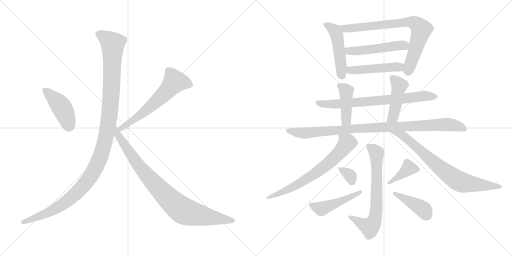
t = 0.00 s
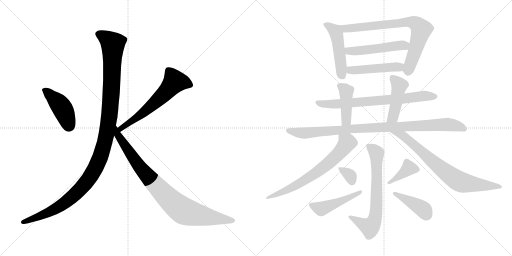
t = 2.85 s
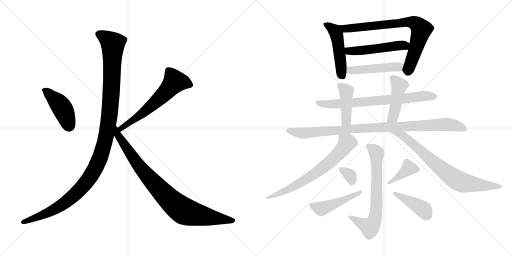
t = 5.70 s
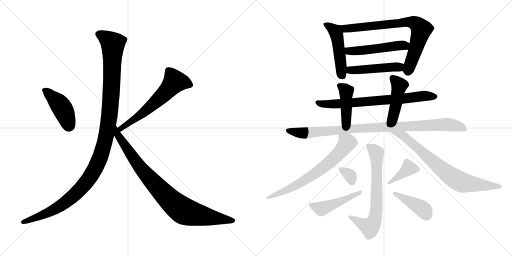
t = 8.55 s
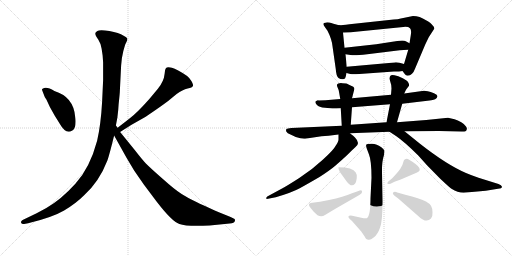
t = 11.40 s
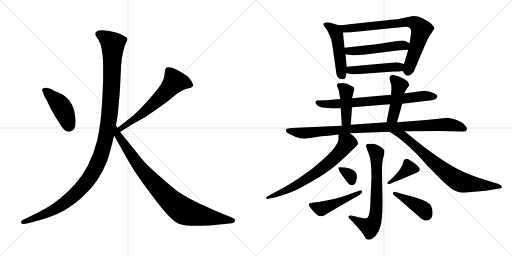
t = 14.25 s

The animated SVG that drew these frames (rendered in a browser with its animation timeline set to each time). Animation: 19 CSS @keyframes rules; one cycle of 14.25 s.

<svg version="1.1" viewBox="0 0 2048 1024" xmlns="http://www.w3.org/2000/svg">
  <g stroke="lightgray" stroke-dasharray="1,1" stroke-width="1" transform="scale(4, 4)">
    <line x1="0" y1="0" x2="256" y2="256"></line>
    <line x1="256" y1="0" x2="0" y2="256"></line>
    <line x1="128" y1="0" x2="128" y2="256"></line>
    <line x1="0" y1="128" x2="256" y2="128"></line>
    <line x1="256" y1="0" x2="512" y2="256"></line>
    <line x1="512" y1="0" x2="256" y2="256"></line>
    <line x1="384" y1="0" x2="384" y2="256"></line>
    <line x1="256" y1="128" x2="512" y2="128"></line>
  </g>
<g transform="scale(1, -1) translate(0, -850)">
   <style type="text/css">
    @keyframes keyframes0 {
      from {
       stroke: black;
       stroke-dashoffset: 436;
       stroke-width: 128;
       }
       59% {
       animation-timing-function: step-end;
       stroke: black;
       stroke-dashoffset: 0;
       stroke-width: 128;
       }
       to {
       stroke: black;
       stroke-width: 1024;
       }
       }
       #make-me-a-hanzi-animation-0 {
         animation: keyframes0 0.604818s both;
         animation-delay: 0.000000s;
         animation-timing-function: linear;
       }
    @keyframes keyframes1 {
      from {
       stroke: black;
       stroke-dashoffset: 614;
       stroke-width: 128;
       }
       67% {
       animation-timing-function: step-end;
       stroke: black;
       stroke-dashoffset: 0;
       stroke-width: 128;
       }
       to {
       stroke: black;
       stroke-width: 1024;
       }
       }
       #make-me-a-hanzi-animation-1 {
         animation: keyframes1 0.749674s both;
         animation-delay: 0.604818s;
         animation-timing-function: linear;
       }
    @keyframes keyframes2 {
      from {
       stroke: black;
       stroke-dashoffset: 1200;
       stroke-width: 128;
       }
       80% {
       animation-timing-function: step-end;
       stroke: black;
       stroke-dashoffset: 0;
       stroke-width: 128;
       }
       to {
       stroke: black;
       stroke-width: 1024;
       }
       }
       #make-me-a-hanzi-animation-2 {
         animation: keyframes2 1.226562s both;
         animation-delay: 1.354492s;
         animation-timing-function: linear;
       }
    @keyframes keyframes3 {
      from {
       stroke: black;
       stroke-dashoffset: 892;
       stroke-width: 128;
       }
       74% {
       animation-timing-function: step-end;
       stroke: black;
       stroke-dashoffset: 0;
       stroke-width: 128;
       }
       to {
       stroke: black;
       stroke-width: 1024;
       }
       }
       #make-me-a-hanzi-animation-3 {
         animation: keyframes3 0.975911s both;
         animation-delay: 2.581054s;
         animation-timing-function: linear;
       }
    @keyframes keyframes4 {
      from {
       stroke: black;
       stroke-dashoffset: 483;
       stroke-width: 128;
       }
       61% {
       animation-timing-function: step-end;
       stroke: black;
       stroke-dashoffset: 0;
       stroke-width: 128;
       }
       to {
       stroke: black;
       stroke-width: 1024;
       }
       }
       #make-me-a-hanzi-animation-4 {
         animation: keyframes4 0.643066s both;
         animation-delay: 3.556965s;
         animation-timing-function: linear;
       }
    @keyframes keyframes5 {
      from {
       stroke: black;
       stroke-dashoffset: 771;
       stroke-width: 128;
       }
       72% {
       animation-timing-function: step-end;
       stroke: black;
       stroke-dashoffset: 0;
       stroke-width: 128;
       }
       to {
       stroke: black;
       stroke-width: 1024;
       }
       }
       #make-me-a-hanzi-animation-5 {
         animation: keyframes5 0.877441s both;
         animation-delay: 4.200031s;
         animation-timing-function: linear;
       }
    @keyframes keyframes6 {
      from {
       stroke: black;
       stroke-dashoffset: 505;
       stroke-width: 128;
       }
       62% {
       animation-timing-function: step-end;
       stroke: black;
       stroke-dashoffset: 0;
       stroke-width: 128;
       }
       to {
       stroke: black;
       stroke-width: 1024;
       }
       }
       #make-me-a-hanzi-animation-6 {
         animation: keyframes6 0.660970s both;
         animation-delay: 5.077472s;
         animation-timing-function: linear;
       }
    @keyframes keyframes7 {
      from {
       stroke: black;
       stroke-dashoffset: 475;
       stroke-width: 128;
       }
       61% {
       animation-timing-function: step-end;
       stroke: black;
       stroke-dashoffset: 0;
       stroke-width: 128;
       }
       to {
       stroke: black;
       stroke-width: 1024;
       }
       }
       #make-me-a-hanzi-animation-7 {
         animation: keyframes7 0.636556s both;
         animation-delay: 5.738442s;
         animation-timing-function: linear;
       }
    @keyframes keyframes8 {
      from {
       stroke: black;
       stroke-dashoffset: 730;
       stroke-width: 128;
       }
       70% {
       animation-timing-function: step-end;
       stroke: black;
       stroke-dashoffset: 0;
       stroke-width: 128;
       }
       to {
       stroke: black;
       stroke-width: 1024;
       }
       }
       #make-me-a-hanzi-animation-8 {
         animation: keyframes8 0.844076s both;
         animation-delay: 6.374998s;
         animation-timing-function: linear;
       }
    @keyframes keyframes9 {
      from {
       stroke: black;
       stroke-dashoffset: 426;
       stroke-width: 128;
       }
       58% {
       animation-timing-function: step-end;
       stroke: black;
       stroke-dashoffset: 0;
       stroke-width: 128;
       }
       to {
       stroke: black;
       stroke-width: 1024;
       }
       }
       #make-me-a-hanzi-animation-9 {
         animation: keyframes9 0.596680s both;
         animation-delay: 7.219074s;
         animation-timing-function: linear;
       }
    @keyframes keyframes10 {
      from {
       stroke: black;
       stroke-dashoffset: 451;
       stroke-width: 128;
       }
       59% {
       animation-timing-function: step-end;
       stroke: black;
       stroke-dashoffset: 0;
       stroke-width: 128;
       }
       to {
       stroke: black;
       stroke-width: 1024;
       }
       }
       #make-me-a-hanzi-animation-10 {
         animation: keyframes10 0.617025s both;
         animation-delay: 7.815754s;
         animation-timing-function: linear;
       }
    @keyframes keyframes11 {
      from {
       stroke: black;
       stroke-dashoffset: 964;
       stroke-width: 128;
       }
       76% {
       animation-timing-function: step-end;
       stroke: black;
       stroke-dashoffset: 0;
       stroke-width: 128;
       }
       to {
       stroke: black;
       stroke-width: 1024;
       }
       }
       #make-me-a-hanzi-animation-11 {
         animation: keyframes11 1.034505s both;
         animation-delay: 8.432779s;
         animation-timing-function: linear;
       }
    @keyframes keyframes12 {
      from {
       stroke: black;
       stroke-dashoffset: 683;
       stroke-width: 128;
       }
       69% {
       animation-timing-function: step-end;
       stroke: black;
       stroke-dashoffset: 0;
       stroke-width: 128;
       }
       to {
       stroke: black;
       stroke-width: 1024;
       }
       }
       #make-me-a-hanzi-animation-12 {
         animation: keyframes12 0.805827s both;
         animation-delay: 9.467284s;
         animation-timing-function: linear;
       }
    @keyframes keyframes13 {
      from {
       stroke: black;
       stroke-dashoffset: 761;
       stroke-width: 128;
       }
       71% {
       animation-timing-function: step-end;
       stroke: black;
       stroke-dashoffset: 0;
       stroke-width: 128;
       }
       to {
       stroke: black;
       stroke-width: 1024;
       }
       }
       #make-me-a-hanzi-animation-13 {
         animation: keyframes13 0.869303s both;
         animation-delay: 10.273111s;
         animation-timing-function: linear;
       }
    @keyframes keyframes14 {
      from {
       stroke: black;
       stroke-dashoffset: 690;
       stroke-width: 128;
       }
       69% {
       animation-timing-function: step-end;
       stroke: black;
       stroke-dashoffset: 0;
       stroke-width: 128;
       }
       to {
       stroke: black;
       stroke-width: 1024;
       }
       }
       #make-me-a-hanzi-animation-14 {
         animation: keyframes14 0.811523s both;
         animation-delay: 11.142414s;
         animation-timing-function: linear;
       }
    @keyframes keyframes15 {
      from {
       stroke: black;
       stroke-dashoffset: 329;
       stroke-width: 128;
       }
       52% {
       animation-timing-function: step-end;
       stroke: black;
       stroke-dashoffset: 0;
       stroke-width: 128;
       }
       to {
       stroke: black;
       stroke-width: 1024;
       }
       }
       #make-me-a-hanzi-animation-15 {
         animation: keyframes15 0.517741s both;
         animation-delay: 11.953937s;
         animation-timing-function: linear;
       }
    @keyframes keyframes16 {
      from {
       stroke: black;
       stroke-dashoffset: 468;
       stroke-width: 128;
       }
       60% {
       animation-timing-function: step-end;
       stroke: black;
       stroke-dashoffset: 0;
       stroke-width: 128;
       }
       to {
       stroke: black;
       stroke-width: 1024;
       }
       }
       #make-me-a-hanzi-animation-16 {
         animation: keyframes16 0.630859s both;
         animation-delay: 12.471678s;
         animation-timing-function: linear;
       }
    @keyframes keyframes17 {
      from {
       stroke: black;
       stroke-dashoffset: 384;
       stroke-width: 128;
       }
       56% {
       animation-timing-function: step-end;
       stroke: black;
       stroke-dashoffset: 0;
       stroke-width: 128;
       }
       to {
       stroke: black;
       stroke-width: 1024;
       }
       }
       #make-me-a-hanzi-animation-17 {
         animation: keyframes17 0.562500s both;
         animation-delay: 13.102537s;
         animation-timing-function: linear;
       }
    @keyframes keyframes18 {
      from {
       stroke: black;
       stroke-dashoffset: 416;
       stroke-width: 128;
       }
       58% {
       animation-timing-function: step-end;
       stroke: black;
       stroke-dashoffset: 0;
       stroke-width: 128;
       }
       to {
       stroke: black;
       stroke-width: 1024;
       }
       }
       #make-me-a-hanzi-animation-18 {
         animation: keyframes18 0.588542s both;
         animation-delay: 13.665037s;
         animation-timing-function: linear;
       }
</style>
<path d="M 170.5 484.5 L 177.5 466.5 Q 177.5 464.5 185.5 452.5 L 199.5 422.5 L 218.5 388.5 L 236.5 359.5 Q 263.5 311.5 287.5 327.5 Q 298.5 332.5 301.5 350.5 Q 303.5 368.5 300.5 384.5 Q 293.5 463.5 217.5 486.5 Q 185.5 506.5 170.5 495.5 Q 165.5 493.5 170.5 484.5 Z" fill="lightgray"></path> 
<path d="M 480.5 322.5 L 524.5 350.5 L 577.5 380.5 Q 587.5 386.5 626.5 413.5 Q 665.5 440.5 672.5 446.5 L 706.5 474.5 Q 730.5 492.5 750.5 496.5 Q 769.5 500.5 771.5 506.5 Q 774.5 511.5 765.5 526.5 Q 756.5 541.5 748.5 546.5 Q 707.5 574.5 687.5 579.5 Q 667.5 583.5 663.5 577.5 Q 658.5 571.5 658.5 555.5 Q 655.5 524.5 631.5 495.5 L 596.5 453.5 Q 547.5 398.5 519.5 377.5 L 470.5 339.5 C 446.5 321.5 455.5 306.5 480.5 322.5 Z" fill="lightgray"></path> 
<path d="M 406.5 655.5 L 410.5 628.5 L 412.5 600.5 L 412.5 530.5 L 408.5 444.5 Q 403.5 352.5 388.5 287.5 Q 359.5 178.5 301.5 115.5 Q 243.5 51.5 185.5 18.5 L 146.5 -2.5 L 90.5 -29.5 Q 82.5 -34.5 84.5 -40.5 Q 86.5 -46.5 96.5 -45.5 L 112.5 -42.5 Q 208.5 -19.5 256.5 8.5 Q 303.5 36.5 336.5 69.5 Q 396.5 123.5 429.5 208.5 Q 438.5 234.5 456.5 308.5 L 463.5 348.5 L 469.5 380.5 Q 473.5 410.5 474.5 433.5 Q 479.5 479.5 479.5 488.5 L 484.5 588.5 L 487.5 617.5 Q 493.5 651.5 500.5 671.5 Q 510.5 688.5 509.5 695.5 Q 507.5 701.5 494.5 707.5 Q 475.5 719.5 437.5 726.5 Q 398.5 732.5 389.5 726.5 Q 379.5 720.5 381.5 714.5 Q 381.5 708.5 393.5 691.5 Q 404.5 674.5 406.5 655.5 Z" fill="lightgray"></path> 
<path d="M 456.5 308.5 L 505.5 220.5 L 536.5 168.5 L 574.5 113.5 L 625.5 45.5 Q 687.5 -35.5 717.5 -45.5 Q 747.5 -56.5 838.5 -51.5 L 918.5 -43.5 Q 937.5 -42.5 939.5 -33.5 Q 941.5 -24.5 934.5 -23.5 L 922.5 -17.5 L 875.5 1.5 Q 796.5 36.5 775.5 47.5 Q 753.5 57.5 726.5 74.5 Q 699.5 91.5 651.5 134.5 Q 603.5 176.5 583.5 196.5 Q 568.5 212.5 540.5 248.5 L 480.5 322.5 L 470.5 339.5 L 463.5 348.5 C 446.5 373.5 441.5 334.5 456.5 308.5 Z" fill="lightgray"></path> 
<path d="M 1356.0 749.5 L 1334.0 755.5 Q 1311.0 761.5 1306.0 760.5 Q 1284.0 759.5 1300.0 741.5 L 1310.0 727.5 Q 1327.0 694.5 1330.0 665.5 L 1343.0 574.5 Q 1345.0 545.5 1354.0 538.5 Q 1364.0 531.5 1373.0 533.5 Q 1382.0 534.5 1383.0 544.5 L 1386.0 558.5 L 1387.0 583.5 L 1382.0 633.5 L 1378.0 659.5 L 1372.0 720.5 C 1370.0 745.5 1370.0 745.5 1356.0 749.5 Z" fill="lightgray"></path> 
<path d="M 1610.0 566.5 L 1619.0 554.5 Q 1623.0 547.5 1631.0 547.5 Q 1640.0 547.5 1648.0 555.5 Q 1656.0 563.5 1660.0 575.5 L 1701.0 672.5 L 1715.0 701.5 L 1737.0 735.5 Q 1739.0 740.5 1729.0 750.5 Q 1724.0 758.5 1704.0 769.5 Q 1679.0 786.5 1652.0 786.5 L 1613.0 778.5 Q 1596.0 773.5 1556.0 770.5 L 1398.0 753.5 Q 1367.0 749.5 1356.0 749.5 C 1326.0 747.5 1342.0 719.5 1372.0 720.5 L 1403.0 721.5 L 1613.0 742.5 Q 1633.0 744.5 1640.0 737.5 Q 1647.0 729.5 1643.0 708.5 L 1638.0 677.5 L 1633.0 651.5 L 1616.0 594.5 C 1608.0 568.5 1608.0 568.5 1610.0 566.5 Z" fill="lightgray"></path> 
<path d="M 1505.0 673.5 L 1378.0 659.5 C 1348.0 656.5 1352.0 637.5 1382.0 633.5 L 1409.0 629.5 Q 1421.0 627.5 1469.0 633.5 L 1599.0 649.5 Q 1604.0 650.5 1615.0 650.5 L 1633.0 651.5 C 1663.0 653.5 1664.0 663.5 1638.0 677.5 L 1623.0 685.5 Q 1616.0 689.5 1589.0 686.5 L 1505.0 673.5 Z" fill="lightgray"></path> 
<path d="M 1424.0 553.5 L 1576.0 564.5 Q 1599.0 564.5 1610.0 566.5 C 1640.0 570.5 1645.0 586.5 1616.0 594.5 L 1598.0 599.5 Q 1586.0 601.5 1578.0 600.5 L 1387.0 583.5 C 1357.0 580.5 1357.0 566.5 1386.0 558.5 L 1401.0 554.5 Q 1411.0 552.5 1424.0 553.5 Z" fill="lightgray"></path> 
<path d="M 1609.0 435.5 L 1718.0 448.5 Q 1747.0 450.5 1750.0 465.5 Q 1750.0 471.5 1736.0 477.5 Q 1722.0 483.5 1711.0 485.5 L 1696.0 487.5 L 1617.0 476.5 L 1564.0 471.5 L 1408.0 457.5 L 1361.0 454.5 L 1302.0 449.5 L 1274.0 448.5 Q 1271.0 449.5 1262.0 444.5 Q 1259.0 440.5 1267.0 431.5 Q 1276.0 421.5 1300.0 419.5 L 1330.0 416.5 Q 1332.0 415.5 1363.0 417.5 L 1408.0 421.5 L 1560.0 433.5 L 1609.0 435.5 Z" fill="lightgray"></path> 
<path d="M 1408.0 457.5 L 1417.0 492.5 Q 1419.0 497.5 1413.0 503.5 Q 1389.0 515.5 1385.0 516.5 L 1370.0 517.5 Q 1360.0 518.5 1353.0 516.5 Q 1344.0 511.5 1350.0 501.5 Q 1356.0 490.5 1357.0 477.5 L 1361.0 454.5 L 1363.0 417.5 L 1367.0 347.5 C 1369.0 317.5 1401.0 321.5 1403.0 351.5 L 1408.0 421.5 L 1408.0 457.5 Z" fill="lightgray"></path> 
<path d="M 1588.0 361.5 L 1609.0 435.5 L 1617.0 476.5 L 1624.0 491.5 L 1636.0 507.5 Q 1637.0 513.5 1633.0 520.5 Q 1630.0 527.5 1611.0 537.5 Q 1592.0 547.5 1578.0 549.5 Q 1564.0 551.5 1562.0 547.5 Q 1559.0 545.5 1559.0 540.5 Q 1557.0 536.5 1561.0 524.5 Q 1566.0 511.5 1566.0 496.5 L 1564.0 471.5 L 1560.0 433.5 L 1546.0 361.5 C 1540.0 332.5 1580.0 332.5 1588.0 361.5 Z" fill="lightgray"></path> 
<path d="M 1400.0 317.5 L 1558.0 323.5 L 1618.0 325.5 L 1757.0 326.5 L 1846.0 324.5 Q 1865.0 323.5 1866.0 330.5 Q 1870.0 334.5 1864.0 344.5 Q 1859.0 353.5 1845.0 361.5 Q 1831.0 369.5 1818.0 373.5 L 1792.0 379.5 L 1705.0 370.5 L 1588.0 361.5 L 1546.0 361.5 L 1403.0 351.5 L 1367.0 347.5 L 1166.0 338.5 Q 1149.0 337.5 1146.0 334.5 Q 1143.0 331.5 1145.0 324.5 Q 1149.0 316.5 1162.0 312.5 L 1183.0 302.5 Q 1206.0 294.5 1220.0 295.5 L 1286.0 305.5 L 1314.0 307.5 L 1354.0 312.5 L 1400.0 317.5 Z" fill="lightgray"></path> 
<path d="M 1067.0 54.5 L 1103.0 61.5 Q 1168.0 80.5 1199.0 97.5 Q 1230.0 114.5 1278.0 142.5 Q 1320.0 169.5 1341.0 187.5 Q 1385.0 225.5 1406.0 247.5 L 1421.0 261.5 Q 1444.0 276.5 1419.0 301.5 Q 1416.0 305.5 1400.0 317.5 C 1376.0 335.5 1354.0 342.5 1354.0 312.5 L 1354.0 292.5 Q 1354.0 284.5 1342.0 266.5 Q 1335.0 251.5 1291.0 211.5 Q 1247.0 170.5 1197.0 138.5 Q 1147.0 106.5 1130.0 97.5 L 1069.0 64.5 Q 1064.0 59.5 1065.0 57.5 Q 1066.0 54.5 1067.0 54.5 Z" fill="lightgray"></path> 
<path d="M 1558.0 323.5 L 1584.0 306.5 Q 1619.0 282.5 1673.0 228.5 L 1708.0 189.5 L 1761.0 135.5 Q 1797.0 101.5 1806.0 95.5 Q 1831.0 79.5 1854.0 79.5 L 1943.0 87.5 L 1992.0 95.5 Q 2008.0 96.5 2008.0 103.5 Q 2006.0 110.5 1994.0 114.5 L 1914.0 139.5 Q 1885.0 149.5 1864.0 158.5 Q 1787.0 191.5 1680.0 275.5 L 1618.0 325.5 C 1595.0 344.5 1533.0 339.5 1558.0 323.5 Z" fill="lightgray"></path> 
<path d="M 1399.0 -25.5 L 1408.0 -33.5 L 1445.0 -75.5 L 1458.0 -94.5 Q 1464.0 -108.5 1474.0 -108.5 Q 1481.0 -110.5 1496.0 -98.5 Q 1511.0 -86.5 1520.0 -60.5 Q 1530.0 -35.5 1530.0 44.5 L 1528.0 161.5 Q 1527.0 203.5 1536.0 230.5 L 1538.0 246.5 Q 1538.0 249.5 1528.0 259.5 Q 1507.0 275.5 1487.0 275.5 Q 1467.0 275.5 1465.0 271.5 Q 1463.0 266.5 1467.0 256.5 L 1476.0 232.5 Q 1486.0 207.5 1486.0 139.5 L 1482.0 57.5 Q 1482.0 -13.5 1467.0 -22.5 Q 1461.0 -24.5 1445.0 -20.5 L 1409.0 -12.5 Q 1397.0 -10.5 1394.0 -14.5 Q 1392.0 -18.5 1399.0 -25.5 Z" fill="lightgray"></path> 
<path d="M 1354.0 181.5 Q 1353.0 180.5 1355.0 172.5 Q 1357.0 164.5 1368.0 150.5 L 1386.0 125.5 Q 1405.0 98.5 1420.0 115.5 Q 1425.0 121.5 1427.0 137.5 Q 1429.0 152.5 1423.0 160.5 Q 1411.0 181.5 1354.0 181.5 Z" fill="lightgray"></path> 
<path d="M 1340.0 14.5 L 1439.0 71.5 Q 1449.0 77.5 1448.0 82.5 Q 1448.0 87.5 1446.0 88.5 Q 1442.0 89.5 1431.0 85.5 L 1408.0 77.5 Q 1375.0 62.5 1316.0 50.5 L 1280.0 43.5 L 1249.0 39.5 Q 1242.0 39.5 1238.0 36.5 Q 1234.0 33.5 1237.0 26.5 Q 1241.0 19.5 1255.0 3.5 L 1270.0 -10.5 Q 1286.0 -19.5 1300.0 -9.5 Q 1315.0 -0.5 1340.0 14.5 Z" fill="lightgray"></path> 
<path d="M 1569.0 137.5 L 1552.0 123.5 Q 1547.0 114.5 1551.0 115.5 Q 1554.0 111.5 1566.0 117.5 L 1578.0 123.5 L 1603.0 132.5 L 1666.0 159.5 Q 1703.0 172.5 1635.0 212.5 Q 1629.0 216.5 1620.0 213.5 Q 1615.0 211.5 1613.0 201.5 Q 1611.0 191.5 1604.0 180.5 Q 1601.0 171.5 1569.0 137.5 Z" fill="lightgray"></path> 
<path d="M 1572.0 79.5 L 1572.0 78.5 Q 1571.0 77.5 1572.0 74.5 L 1577.0 68.5 L 1594.0 55.5 L 1674.0 -14.5 Q 1705.0 -44.5 1724.0 -23.5 Q 1731.0 -16.5 1730.0 0.5 Q 1730.0 17.5 1724.0 27.5 Q 1712.0 45.5 1668.0 58.5 Q 1624.0 71.5 1614.0 73.5 L 1589.0 80.5 Q 1578.0 86.5 1572.0 79.5 Z" fill="lightgray"></path> 
      <clipPath id="make-me-a-hanzi-clip-0">
      <path d="M 170.5 484.5 L 177.5 466.5 Q 177.5 464.5 185.5 452.5 L 199.5 422.5 L 218.5 388.5 L 236.5 359.5 Q 263.5 311.5 287.5 327.5 Q 298.5 332.5 301.5 350.5 Q 303.5 368.5 300.5 384.5 Q 293.5 463.5 217.5 486.5 Q 185.5 506.5 170.5 495.5 Q 165.5 493.5 170.5 484.5 Z" fill="lightgray"></path>
      </clipPath>
      <path clip-path="url(#make-me-a-hanzi-clip-0)" d="M 178.5 490.5 L 244.5 424.5 L 263.5 387.5 L 275.5 344.5 " fill="none" id="make-me-a-hanzi-animation-0" stroke-dasharray="308 616" stroke-linecap="round"></path>

      <clipPath id="make-me-a-hanzi-clip-1">
      <path d="M 480.5 322.5 L 524.5 350.5 L 577.5 380.5 Q 587.5 386.5 626.5 413.5 Q 665.5 440.5 672.5 446.5 L 706.5 474.5 Q 730.5 492.5 750.5 496.5 Q 769.5 500.5 771.5 506.5 Q 774.5 511.5 765.5 526.5 Q 756.5 541.5 748.5 546.5 Q 707.5 574.5 687.5 579.5 Q 667.5 583.5 663.5 577.5 Q 658.5 571.5 658.5 555.5 Q 655.5 524.5 631.5 495.5 L 596.5 453.5 Q 547.5 398.5 519.5 377.5 L 470.5 339.5 C 446.5 321.5 455.5 306.5 480.5 322.5 Z" fill="lightgray"></path>
      </clipPath>
      <path clip-path="url(#make-me-a-hanzi-clip-1)" d="M 762.5 510.5 L 733.5 521.5 L 698.5 523.5 L 620.5 440.5 L 550.5 382.5 L 494.5 346.5 L 483.5 329.5 " fill="none" id="make-me-a-hanzi-animation-1" stroke-dasharray="486 972" stroke-linecap="round"></path>

      <clipPath id="make-me-a-hanzi-clip-2">
      <path d="M 406.5 655.5 L 410.5 628.5 L 412.5 600.5 L 412.5 530.5 L 408.5 444.5 Q 403.5 352.5 388.5 287.5 Q 359.5 178.5 301.5 115.5 Q 243.5 51.5 185.5 18.5 L 146.5 -2.5 L 90.5 -29.5 Q 82.5 -34.5 84.5 -40.5 Q 86.5 -46.5 96.5 -45.5 L 112.5 -42.5 Q 208.5 -19.5 256.5 8.5 Q 303.5 36.5 336.5 69.5 Q 396.5 123.5 429.5 208.5 Q 438.5 234.5 456.5 308.5 L 463.5 348.5 L 469.5 380.5 Q 473.5 410.5 474.5 433.5 Q 479.5 479.5 479.5 488.5 L 484.5 588.5 L 487.5 617.5 Q 493.5 651.5 500.5 671.5 Q 510.5 688.5 509.5 695.5 Q 507.5 701.5 494.5 707.5 Q 475.5 719.5 437.5 726.5 Q 398.5 732.5 389.5 726.5 Q 379.5 720.5 381.5 714.5 Q 381.5 708.5 393.5 691.5 Q 404.5 674.5 406.5 655.5 Z" fill="lightgray"></path>
      </clipPath>
      <path clip-path="url(#make-me-a-hanzi-clip-2)" d="M 394.5 714.5 L 424.5 698.5 L 451.5 670.5 L 438.5 391.5 L 420.5 286.5 L 397.5 212.5 L 346.5 123.5 L 283.5 58.5 L 196.5 1.5 L 92.5 -37.5 " fill="none" id="make-me-a-hanzi-animation-2" stroke-dasharray="1072 2144" stroke-linecap="round"></path>

      <clipPath id="make-me-a-hanzi-clip-3">
      <path d="M 456.5 308.5 L 505.5 220.5 L 536.5 168.5 L 574.5 113.5 L 625.5 45.5 Q 687.5 -35.5 717.5 -45.5 Q 747.5 -56.5 838.5 -51.5 L 918.5 -43.5 Q 937.5 -42.5 939.5 -33.5 Q 941.5 -24.5 934.5 -23.5 L 922.5 -17.5 L 875.5 1.5 Q 796.5 36.5 775.5 47.5 Q 753.5 57.5 726.5 74.5 Q 699.5 91.5 651.5 134.5 Q 603.5 176.5 583.5 196.5 Q 568.5 212.5 540.5 248.5 L 480.5 322.5 L 470.5 339.5 L 463.5 348.5 C 446.5 373.5 441.5 334.5 456.5 308.5 Z" fill="lightgray"></path>
      </clipPath>
      <path clip-path="url(#make-me-a-hanzi-clip-3)" d="M 463.5 341.5 L 469.5 313.5 L 554.5 188.5 L 615.5 117.5 L 706.5 27.5 L 755.5 -0.5 L 930.5 -31.5 " fill="none" id="make-me-a-hanzi-animation-3" stroke-dasharray="764 1528" stroke-linecap="round"></path>

      <clipPath id="make-me-a-hanzi-clip-4">
      <path d="M 1356.0 749.5 L 1334.0 755.5 Q 1311.0 761.5 1306.0 760.5 Q 1284.0 759.5 1300.0 741.5 L 1310.0 727.5 Q 1327.0 694.5 1330.0 665.5 L 1343.0 574.5 Q 1345.0 545.5 1354.0 538.5 Q 1364.0 531.5 1373.0 533.5 Q 1382.0 534.5 1383.0 544.5 L 1386.0 558.5 L 1387.0 583.5 L 1382.0 633.5 L 1378.0 659.5 L 1372.0 720.5 C 1370.0 745.5 1370.0 745.5 1356.0 749.5 Z" fill="lightgray"></path>
      </clipPath>
      <path clip-path="url(#make-me-a-hanzi-clip-4)" d="M 1303.0 751.5 L 1339.0 727.5 L 1347.0 710.5 L 1369.0 547.5 " fill="none" id="make-me-a-hanzi-animation-4" stroke-dasharray="355 710" stroke-linecap="round"></path>

      <clipPath id="make-me-a-hanzi-clip-5">
      <path d="M 1610.0 566.5 L 1619.0 554.5 Q 1623.0 547.5 1631.0 547.5 Q 1640.0 547.5 1648.0 555.5 Q 1656.0 563.5 1660.0 575.5 L 1701.0 672.5 L 1715.0 701.5 L 1737.0 735.5 Q 1739.0 740.5 1729.0 750.5 Q 1724.0 758.5 1704.0 769.5 Q 1679.0 786.5 1652.0 786.5 L 1613.0 778.5 Q 1596.0 773.5 1556.0 770.5 L 1398.0 753.5 Q 1367.0 749.5 1356.0 749.5 C 1326.0 747.5 1342.0 719.5 1372.0 720.5 L 1403.0 721.5 L 1613.0 742.5 Q 1633.0 744.5 1640.0 737.5 Q 1647.0 729.5 1643.0 708.5 L 1638.0 677.5 L 1633.0 651.5 L 1616.0 594.5 C 1608.0 568.5 1608.0 568.5 1610.0 566.5 Z" fill="lightgray"></path>
      </clipPath>
      <path clip-path="url(#make-me-a-hanzi-clip-5)" d="M 1361.0 745.5 L 1381.0 735.5 L 1637.0 762.5 L 1665.0 754.5 L 1685.0 729.5 L 1632.0 563.5 " fill="none" id="make-me-a-hanzi-animation-5" stroke-dasharray="643 1286" stroke-linecap="round"></path>

      <clipPath id="make-me-a-hanzi-clip-6">
      <path d="M 1505.0 673.5 L 1378.0 659.5 C 1348.0 656.5 1352.0 637.5 1382.0 633.5 L 1409.0 629.5 Q 1421.0 627.5 1469.0 633.5 L 1599.0 649.5 Q 1604.0 650.5 1615.0 650.5 L 1633.0 651.5 C 1663.0 653.5 1664.0 663.5 1638.0 677.5 L 1623.0 685.5 Q 1616.0 689.5 1589.0 686.5 L 1505.0 673.5 Z" fill="lightgray"></path>
      </clipPath>
      <path clip-path="url(#make-me-a-hanzi-clip-6)" d="M 1387.0 654.5 L 1395.0 646.5 L 1456.0 648.5 L 1598.0 669.5 L 1619.0 667.5 L 1628.0 659.5 " fill="none" id="make-me-a-hanzi-animation-6" stroke-dasharray="377 754" stroke-linecap="round"></path>

      <clipPath id="make-me-a-hanzi-clip-7">
      <path d="M 1424.0 553.5 L 1576.0 564.5 Q 1599.0 564.5 1610.0 566.5 C 1640.0 570.5 1645.0 586.5 1616.0 594.5 L 1598.0 599.5 Q 1586.0 601.5 1578.0 600.5 L 1387.0 583.5 C 1357.0 580.5 1357.0 566.5 1386.0 558.5 L 1401.0 554.5 Q 1411.0 552.5 1424.0 553.5 Z" fill="lightgray"></path>
      </clipPath>
      <path clip-path="url(#make-me-a-hanzi-clip-7)" d="M 1396.0 576.5 L 1402.0 569.5 L 1418.0 569.5 L 1595.0 581.5 L 1610.0 588.5 " fill="none" id="make-me-a-hanzi-animation-7" stroke-dasharray="347 694" stroke-linecap="round"></path>

      <clipPath id="make-me-a-hanzi-clip-8">
      <path d="M 1609.0 435.5 L 1718.0 448.5 Q 1747.0 450.5 1750.0 465.5 Q 1750.0 471.5 1736.0 477.5 Q 1722.0 483.5 1711.0 485.5 L 1696.0 487.5 L 1617.0 476.5 L 1564.0 471.5 L 1408.0 457.5 L 1361.0 454.5 L 1302.0 449.5 L 1274.0 448.5 Q 1271.0 449.5 1262.0 444.5 Q 1259.0 440.5 1267.0 431.5 Q 1276.0 421.5 1300.0 419.5 L 1330.0 416.5 Q 1332.0 415.5 1363.0 417.5 L 1408.0 421.5 L 1560.0 433.5 L 1609.0 435.5 Z" fill="lightgray"></path>
      </clipPath>
      <path clip-path="url(#make-me-a-hanzi-clip-8)" d="M 1270.0 440.5 L 1295.0 434.5 L 1353.0 434.5 L 1701.0 467.5 L 1742.0 464.5 " fill="none" id="make-me-a-hanzi-animation-8" stroke-dasharray="602 1204" stroke-linecap="round"></path>

      <clipPath id="make-me-a-hanzi-clip-9">
      <path d="M 1408.0 457.5 L 1417.0 492.5 Q 1419.0 497.5 1413.0 503.5 Q 1389.0 515.5 1385.0 516.5 L 1370.0 517.5 Q 1360.0 518.5 1353.0 516.5 Q 1344.0 511.5 1350.0 501.5 Q 1356.0 490.5 1357.0 477.5 L 1361.0 454.5 L 1363.0 417.5 L 1367.0 347.5 C 1369.0 317.5 1401.0 321.5 1403.0 351.5 L 1408.0 421.5 L 1408.0 457.5 Z" fill="lightgray"></path>
      </clipPath>
      <path clip-path="url(#make-me-a-hanzi-clip-9)" d="M 1358.0 507.5 L 1376.0 496.5 L 1385.0 481.5 L 1386.0 373.5 L 1372.0 354.5 " fill="none" id="make-me-a-hanzi-animation-9" stroke-dasharray="298 596" stroke-linecap="round"></path>

      <clipPath id="make-me-a-hanzi-clip-10">
      <path d="M 1588.0 361.5 L 1609.0 435.5 L 1617.0 476.5 L 1624.0 491.5 L 1636.0 507.5 Q 1637.0 513.5 1633.0 520.5 Q 1630.0 527.5 1611.0 537.5 Q 1592.0 547.5 1578.0 549.5 Q 1564.0 551.5 1562.0 547.5 Q 1559.0 545.5 1559.0 540.5 Q 1557.0 536.5 1561.0 524.5 Q 1566.0 511.5 1566.0 496.5 L 1564.0 471.5 L 1560.0 433.5 L 1546.0 361.5 C 1540.0 332.5 1580.0 332.5 1588.0 361.5 Z" fill="lightgray"></path>
      </clipPath>
      <path clip-path="url(#make-me-a-hanzi-clip-10)" d="M 1569.0 540.5 L 1593.0 515.5 L 1596.0 500.5 L 1572.0 382.5 L 1553.0 367.5 " fill="none" id="make-me-a-hanzi-animation-10" stroke-dasharray="323 646" stroke-linecap="round"></path>

      <clipPath id="make-me-a-hanzi-clip-11">
      <path d="M 1400.0 317.5 L 1558.0 323.5 L 1618.0 325.5 L 1757.0 326.5 L 1846.0 324.5 Q 1865.0 323.5 1866.0 330.5 Q 1870.0 334.5 1864.0 344.5 Q 1859.0 353.5 1845.0 361.5 Q 1831.0 369.5 1818.0 373.5 L 1792.0 379.5 L 1705.0 370.5 L 1588.0 361.5 L 1546.0 361.5 L 1403.0 351.5 L 1367.0 347.5 L 1166.0 338.5 Q 1149.0 337.5 1146.0 334.5 Q 1143.0 331.5 1145.0 324.5 Q 1149.0 316.5 1162.0 312.5 L 1183.0 302.5 Q 1206.0 294.5 1220.0 295.5 L 1286.0 305.5 L 1314.0 307.5 L 1354.0 312.5 L 1400.0 317.5 Z" fill="lightgray"></path>
      </clipPath>
      <path clip-path="url(#make-me-a-hanzi-clip-11)" d="M 1152.0 328.5 L 1216.0 317.5 L 1412.0 335.5 L 1773.0 352.5 L 1816.0 349.5 L 1856.0 336.5 " fill="none" id="make-me-a-hanzi-animation-11" stroke-dasharray="836 1672" stroke-linecap="round"></path>

      <clipPath id="make-me-a-hanzi-clip-12">
      <path d="M 1067.0 54.5 L 1103.0 61.5 Q 1168.0 80.5 1199.0 97.5 Q 1230.0 114.5 1278.0 142.5 Q 1320.0 169.5 1341.0 187.5 Q 1385.0 225.5 1406.0 247.5 L 1421.0 261.5 Q 1444.0 276.5 1419.0 301.5 Q 1416.0 305.5 1400.0 317.5 C 1376.0 335.5 1354.0 342.5 1354.0 312.5 L 1354.0 292.5 Q 1354.0 284.5 1342.0 266.5 Q 1335.0 251.5 1291.0 211.5 Q 1247.0 170.5 1197.0 138.5 Q 1147.0 106.5 1130.0 97.5 L 1069.0 64.5 Q 1064.0 59.5 1065.0 57.5 Q 1066.0 54.5 1067.0 54.5 Z" fill="lightgray"></path>
      </clipPath>
      <path clip-path="url(#make-me-a-hanzi-clip-12)" d="M 1362.0 307.5 L 1386.0 276.5 L 1355.0 236.5 L 1301.0 186.5 L 1177.0 105.5 L 1071.0 59.5 " fill="none" id="make-me-a-hanzi-animation-12" stroke-dasharray="555 1110" stroke-linecap="round"></path>

      <clipPath id="make-me-a-hanzi-clip-13">
      <path d="M 1558.0 323.5 L 1584.0 306.5 Q 1619.0 282.5 1673.0 228.5 L 1708.0 189.5 L 1761.0 135.5 Q 1797.0 101.5 1806.0 95.5 Q 1831.0 79.5 1854.0 79.5 L 1943.0 87.5 L 1992.0 95.5 Q 2008.0 96.5 2008.0 103.5 Q 2006.0 110.5 1994.0 114.5 L 1914.0 139.5 Q 1885.0 149.5 1864.0 158.5 Q 1787.0 191.5 1680.0 275.5 L 1618.0 325.5 C 1595.0 344.5 1533.0 339.5 1558.0 323.5 Z" fill="lightgray"></path>
      </clipPath>
      <path clip-path="url(#make-me-a-hanzi-clip-13)" d="M 1566.0 320.5 L 1614.0 307.5 L 1732.0 202.5 L 1832.0 127.5 L 1858.0 118.5 L 2002.0 103.5 " fill="none" id="make-me-a-hanzi-animation-13" stroke-dasharray="633 1266" stroke-linecap="round"></path>

      <clipPath id="make-me-a-hanzi-clip-14">
      <path d="M 1399.0 -25.5 L 1408.0 -33.5 L 1445.0 -75.5 L 1458.0 -94.5 Q 1464.0 -108.5 1474.0 -108.5 Q 1481.0 -110.5 1496.0 -98.5 Q 1511.0 -86.5 1520.0 -60.5 Q 1530.0 -35.5 1530.0 44.5 L 1528.0 161.5 Q 1527.0 203.5 1536.0 230.5 L 1538.0 246.5 Q 1538.0 249.5 1528.0 259.5 Q 1507.0 275.5 1487.0 275.5 Q 1467.0 275.5 1465.0 271.5 Q 1463.0 266.5 1467.0 256.5 L 1476.0 232.5 Q 1486.0 207.5 1486.0 139.5 L 1482.0 57.5 Q 1482.0 -13.5 1467.0 -22.5 Q 1461.0 -24.5 1445.0 -20.5 L 1409.0 -12.5 Q 1397.0 -10.5 1394.0 -14.5 Q 1392.0 -18.5 1399.0 -25.5 Z" fill="lightgray"></path>
      </clipPath>
      <path clip-path="url(#make-me-a-hanzi-clip-14)" d="M 1472.0 264.5 L 1491.0 254.5 L 1507.0 232.5 L 1507.0 33.5 L 1498.0 -31.5 L 1479.0 -58.5 L 1402.0 -17.5 " fill="none" id="make-me-a-hanzi-animation-14" stroke-dasharray="562 1124" stroke-linecap="round"></path>

      <clipPath id="make-me-a-hanzi-clip-15">
      <path d="M 1354.0 181.5 Q 1353.0 180.5 1355.0 172.5 Q 1357.0 164.5 1368.0 150.5 L 1386.0 125.5 Q 1405.0 98.5 1420.0 115.5 Q 1425.0 121.5 1427.0 137.5 Q 1429.0 152.5 1423.0 160.5 Q 1411.0 181.5 1354.0 181.5 Z" fill="lightgray"></path>
      </clipPath>
      <path clip-path="url(#make-me-a-hanzi-clip-15)" d="M 1364.0 178.5 L 1403.0 144.5 L 1408.0 123.5 " fill="none" id="make-me-a-hanzi-animation-15" stroke-dasharray="201 402" stroke-linecap="round"></path>

      <clipPath id="make-me-a-hanzi-clip-16">
      <path d="M 1340.0 14.5 L 1439.0 71.5 Q 1449.0 77.5 1448.0 82.5 Q 1448.0 87.5 1446.0 88.5 Q 1442.0 89.5 1431.0 85.5 L 1408.0 77.5 Q 1375.0 62.5 1316.0 50.5 L 1280.0 43.5 L 1249.0 39.5 Q 1242.0 39.5 1238.0 36.5 Q 1234.0 33.5 1237.0 26.5 Q 1241.0 19.5 1255.0 3.5 L 1270.0 -10.5 Q 1286.0 -19.5 1300.0 -9.5 Q 1315.0 -0.5 1340.0 14.5 Z" fill="lightgray"></path>
      </clipPath>
      <path clip-path="url(#make-me-a-hanzi-clip-16)" d="M 1245.0 30.5 L 1285.0 14.5 L 1377.0 50.5 L 1439.0 82.5 " fill="none" id="make-me-a-hanzi-animation-16" stroke-dasharray="340 680" stroke-linecap="round"></path>

      <clipPath id="make-me-a-hanzi-clip-17">
      <path d="M 1569.0 137.5 L 1552.0 123.5 Q 1547.0 114.5 1551.0 115.5 Q 1554.0 111.5 1566.0 117.5 L 1578.0 123.5 L 1603.0 132.5 L 1666.0 159.5 Q 1703.0 172.5 1635.0 212.5 Q 1629.0 216.5 1620.0 213.5 Q 1615.0 211.5 1613.0 201.5 Q 1611.0 191.5 1604.0 180.5 Q 1601.0 171.5 1569.0 137.5 Z" fill="lightgray"></path>
      </clipPath>
      <path clip-path="url(#make-me-a-hanzi-clip-17)" d="M 1666.0 172.5 L 1636.0 177.5 L 1558.0 118.5 " fill="none" id="make-me-a-hanzi-animation-17" stroke-dasharray="256 512" stroke-linecap="round"></path>

      <clipPath id="make-me-a-hanzi-clip-18">
      <path d="M 1572.0 79.5 L 1572.0 78.5 Q 1571.0 77.5 1572.0 74.5 L 1577.0 68.5 L 1594.0 55.5 L 1674.0 -14.5 Q 1705.0 -44.5 1724.0 -23.5 Q 1731.0 -16.5 1730.0 0.5 Q 1730.0 17.5 1724.0 27.5 Q 1712.0 45.5 1668.0 58.5 Q 1624.0 71.5 1614.0 73.5 L 1589.0 80.5 Q 1578.0 86.5 1572.0 79.5 Z" fill="lightgray"></path>
      </clipPath>
      <path clip-path="url(#make-me-a-hanzi-clip-18)" d="M 1577.0 79.5 L 1679.0 22.5 L 1696.0 9.5 L 1706.0 -9.5 " fill="none" id="make-me-a-hanzi-animation-18" stroke-dasharray="288 576" stroke-linecap="round"></path>

</g>
</svg>
